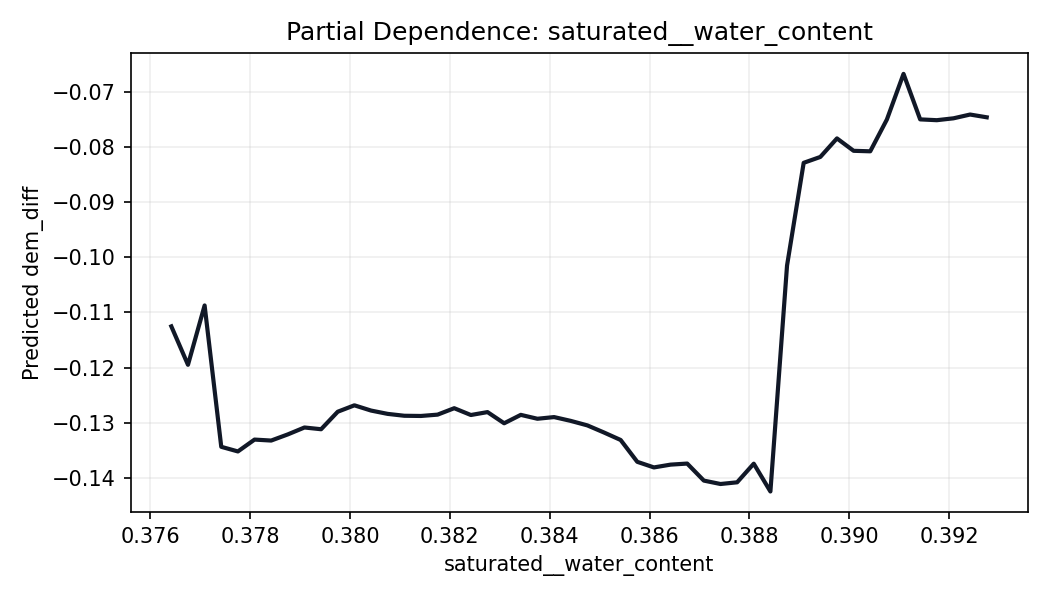

Source data for this figure (header and first rows):
saturated__water_content, prediction
0.3764, -0.1125
0.3768, -0.1195
0.3771, -0.1087
0.3774, -0.1343
0.3778, -0.1352
0.3781, -0.133
0.3784, -0.1332
0.3788, -0.1321
0.3791, -0.1308
0.3794, -0.1312
0.3798, -0.128
0.3801, -0.1268
0.3804, -0.1278
0.3808, -0.1284
0.3811, -0.1287
0.3814, -0.1288
0.3818, -0.1285
0.3821, -0.1273
0.3824, -0.1286
0.3828, -0.1281
0.3831, -0.1301
0.3834, -0.1286
0.3838, -0.1293
0.3841, -0.129
0.3844, -0.1296
0.3848, -0.1305
0.3851, -0.1317
0.3854, -0.1331
0.3858, -0.1371
0.3861, -0.1381
0.3864, -0.1376
0.3868, -0.1374
0.3871, -0.1405
0.3874, -0.1411
0.3878, -0.1408
0.3881, -0.1374
0.3884, -0.1424
0.3888, -0.1015
0.3891, -0.08288
0.3894, -0.08181
0.3898, -0.07846
0.3901, -0.0807
0.3904, -0.08079
0.3908, -0.07503
0.3911, -0.06676
0.3914, -0.07501
0.3918, -0.07515
0.3921, -0.07482
0.3924, -0.07413
0.3928, -0.07463
